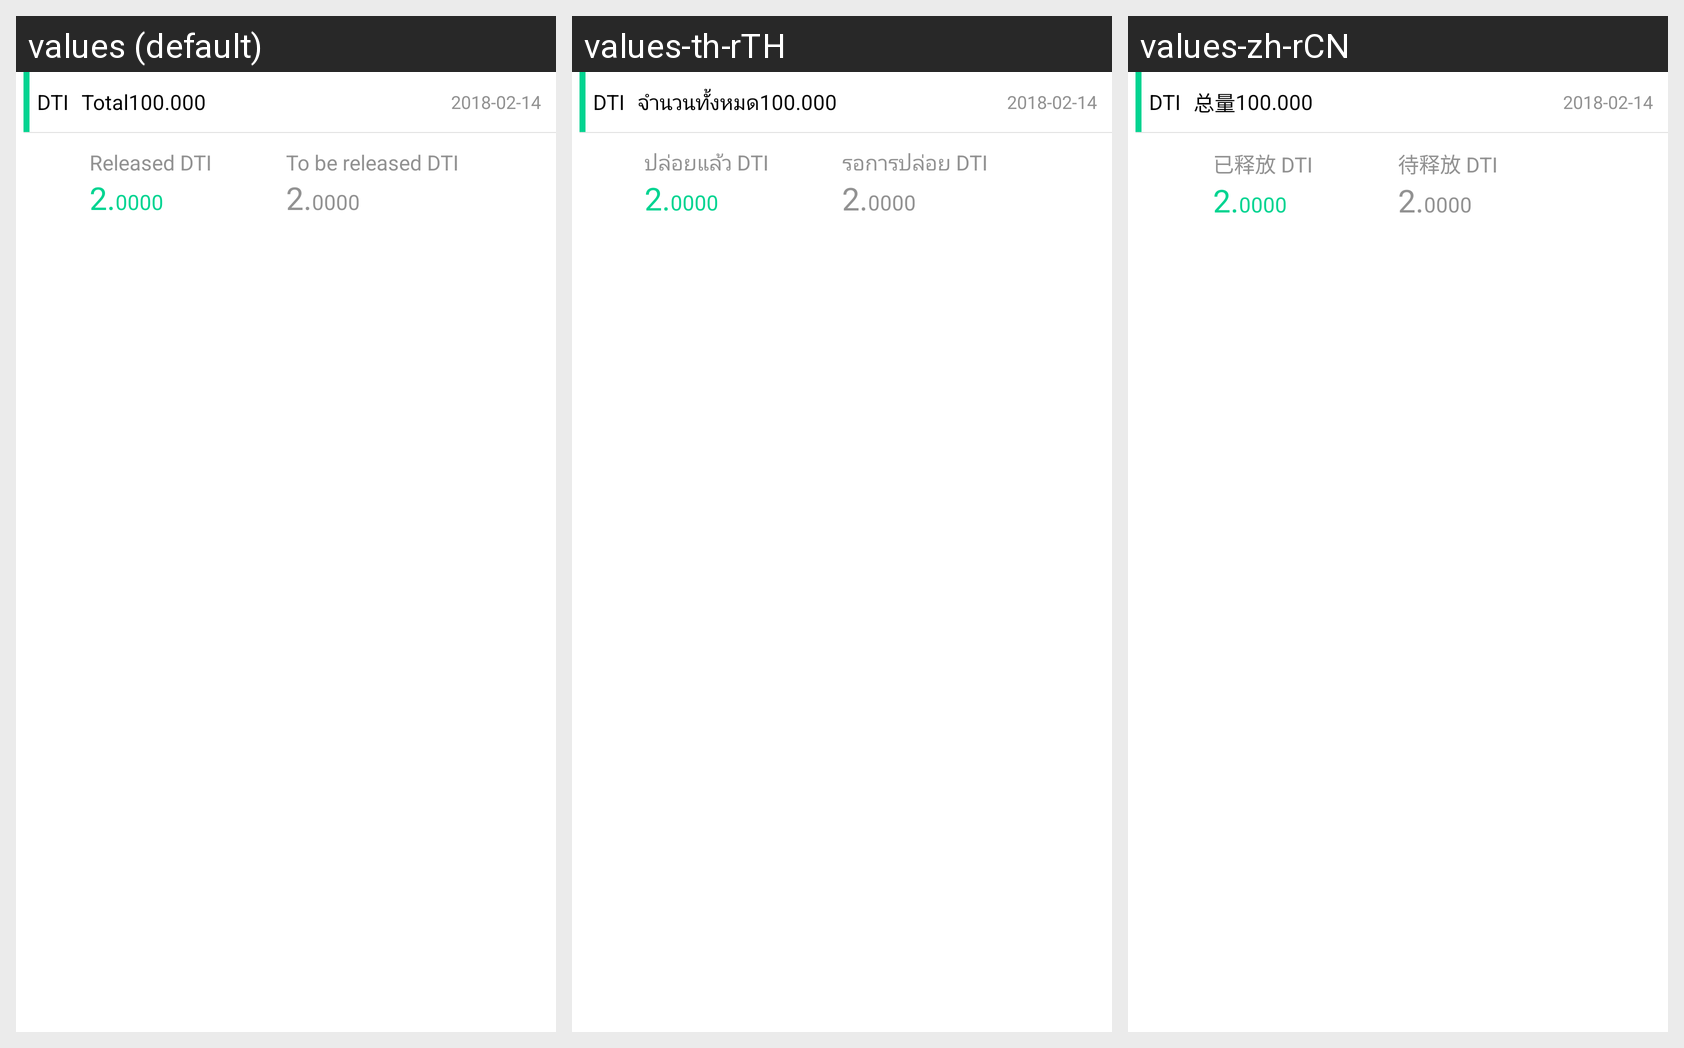

For this localized Android screen grid, give each drawn string resource with its value in every locale shown.
Android screen res/layout/adapter_me_release_item.xml rendered under 3 locales, left to right: values (default), values-th-rTH, values-zh-rCN. Device: Nexus 5 (rendered at 1080×1920; each locale shown at half size, 540×960, under a caption strip naming it); theme AppTheme.
Strings drawn on this screen, with the default value and each locale's value (text and hints the layout hard-codes, and strings that could not be matched under every locale, appear in the picture but are not listed):

total_num
  values: Total
  values-th-rTH: จำนวนทั้งหมด
  values-zh-rCN: 总量

take_release
  values: Released
  values-th-rTH: ปล่อยแล้ว
  values-zh-rCN: 已释放

wait_release
  values: To be released
  values-th-rTH: รอการปล่อย
  values-zh-rCN: 待释放
